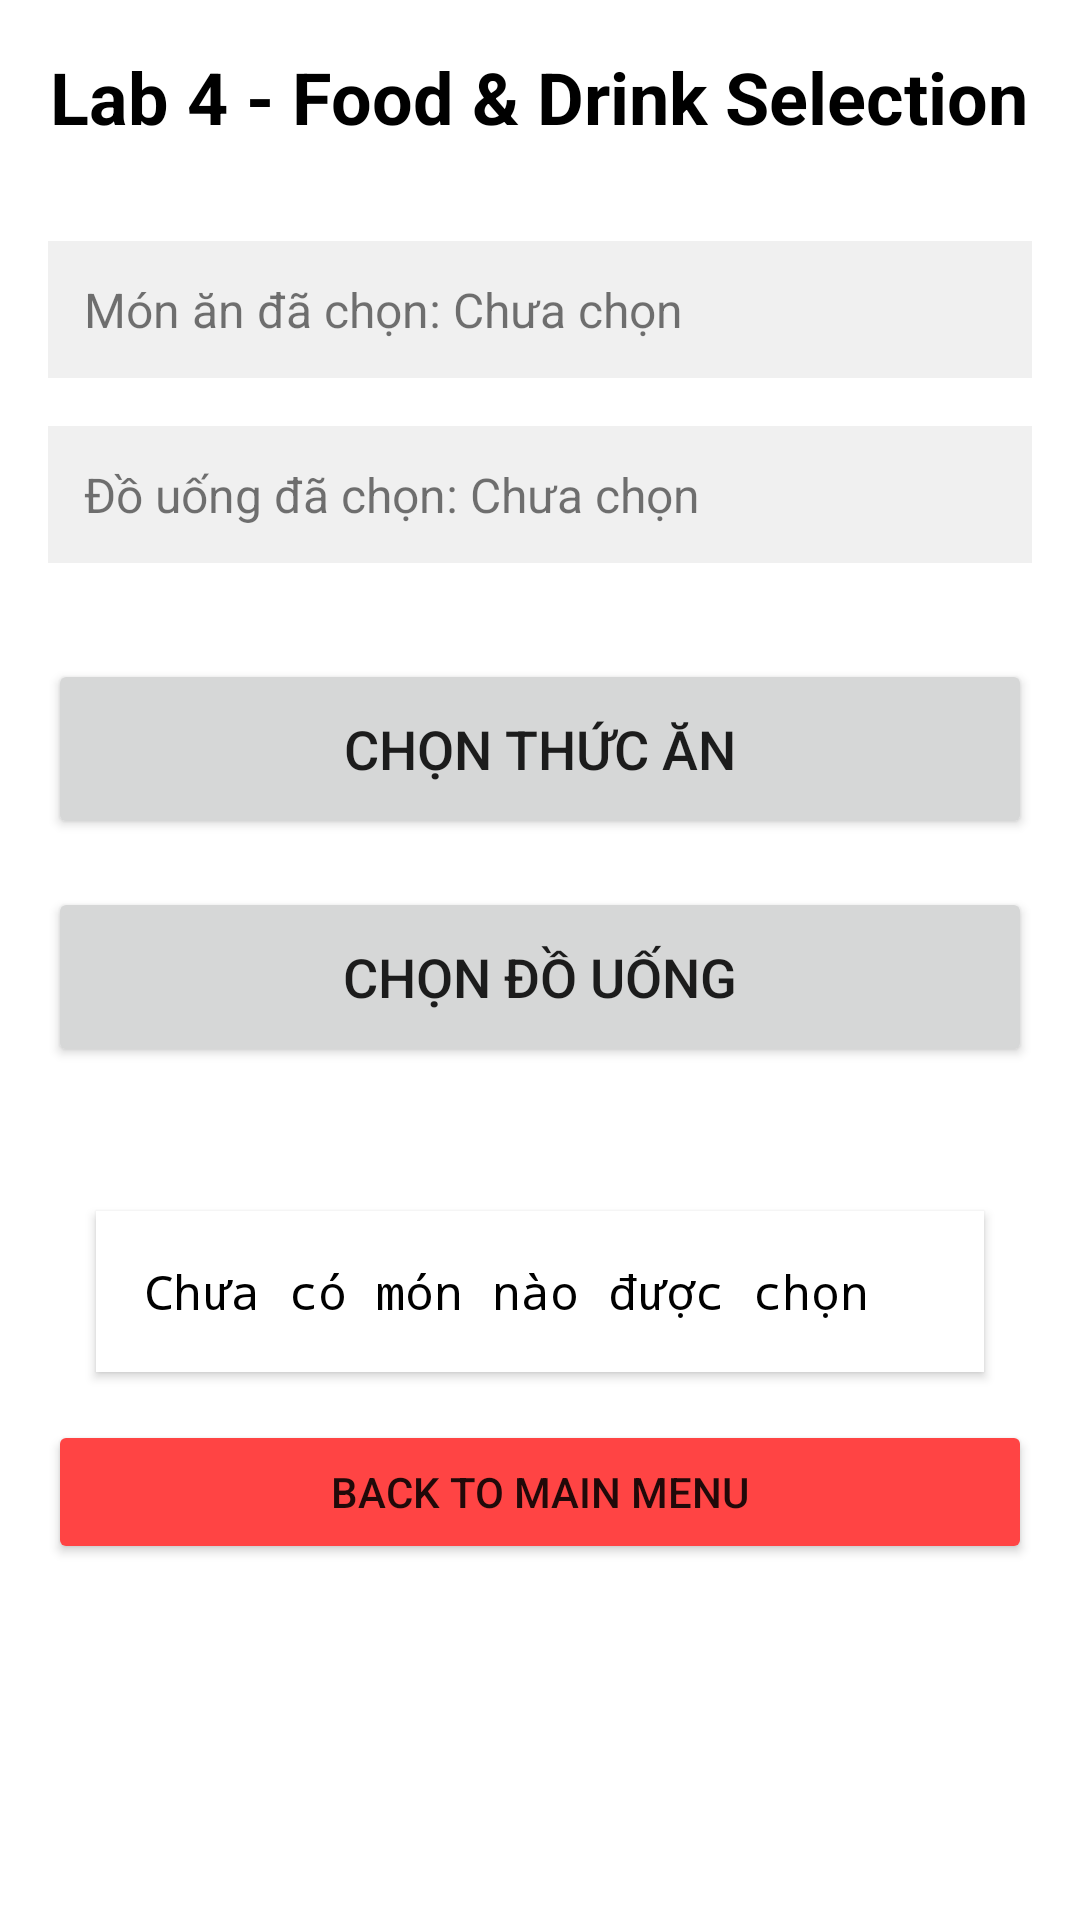

Layout XML and referenced resources for this Android screen:
<!-- AndroidManifest.xml: application theme Theme.Lab1 -->
<!-- res/layout/activity_lab4_menu.xml -->
<?xml version="1.0" encoding="utf-8"?>
<ScrollView xmlns:android="http://schemas.android.com/apk/res/android"
    android:layout_width="match_parent"
    android:layout_height="match_parent"
    android:fillViewport="true">

    <LinearLayout
        android:layout_width="match_parent"
        android:layout_height="wrap_content"
        android:orientation="vertical"
        android:padding="16dp"
        android:background="@color/white">

        <TextView
            android:layout_width="wrap_content"
            android:layout_height="wrap_content"
            android:text="Lab 4 - Food &amp; Drink Selection"
            android:textSize="24sp"
            android:textStyle="bold"
            android:textColor="@color/black"
            android:layout_marginBottom="32dp"
            android:layout_gravity="center" />

        <TextView
            android:id="@+id/tv_selected_food"
            android:layout_width="match_parent"
            android:layout_height="wrap_content"
            android:text="Món ăn đã chọn: Chưa chọn"
            android:textSize="16sp"
            android:padding="12dp"
            android:background="#F0F0F0"
            android:layout_marginBottom="16dp" />

        <TextView
            android:id="@+id/tv_selected_drink"
            android:layout_width="match_parent"
            android:layout_height="wrap_content"
            android:text="Đồ uống đã chọn: Chưa chọn"
            android:textSize="16sp"
            android:padding="12dp"
            android:background="#F0F0F0"
            android:layout_marginBottom="32dp" />

        <Button
            android:id="@+id/btn_choose_food"
            android:layout_width="match_parent"
            android:layout_height="60dp"
            android:text="Chọn thức ăn"
            android:textSize="18sp"
            android:layout_marginBottom="16dp" />

        <Button
            android:id="@+id/btn_choose_drink"
            android:layout_width="match_parent"
            android:layout_height="60dp"
            android:text="Chọn đồ uống"
            android:textSize="18sp"
            android:layout_marginBottom="32dp" />

        <TextView
            android:id="@+id/tv_summary_view"
            android:layout_width="match_parent"
            android:layout_height="wrap_content"
            android:text="Chưa có món nào được chọn"
            android:textSize="16sp"
            android:textColor="@color/black"
            android:background="@color/white"
            android:padding="16dp"
            android:layout_margin="16dp"
            android:fontFamily="monospace"
            android:gravity="start"
            android:elevation="2dp"
            android:layout_marginBottom="32dp" />

        <Button
            android:id="@+id/btn_back"
            android:layout_width="match_parent"
            android:layout_height="wrap_content"
            android:text="Back to Main Menu"
            android:backgroundTint="@android:color/holo_red_light" />

    </LinearLayout>
</ScrollView>
<!-- resources referenced by this layout -->
<resources>
  <color name="black">#000000</color>
  <color name="white">#FFFFFF</color>
  <style name="Theme.Lab1" parent="Theme.MaterialComponents.Light.NoActionBar" />
</resources>
